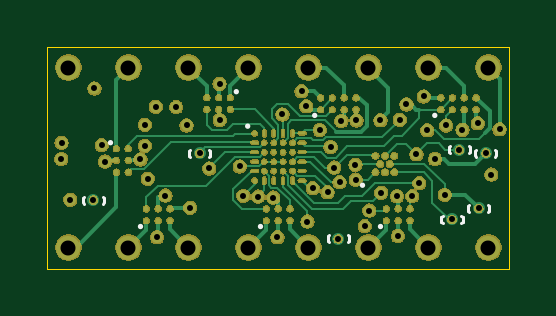
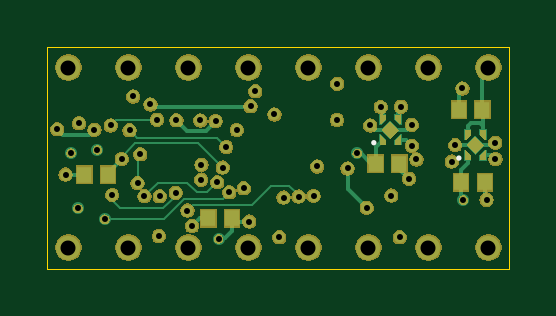
Circuit board: 13 layer files. Board 19.6 x 9.4 mm.
- bottom_copper: prom-B_Cu.gbr (10760 bytes)
- bottom_mask: prom-B_Mask.gbr (94757 bytes)
- paste: prom-B_Paste.gbr (2220 bytes)
- bottom_silk: prom-B_SilkS.gbr (647 bytes)
- outline: prom-Edge_Cuts.gbr (620 bytes)
- top_copper: prom-F_Cu.gbr (20678 bytes)
- top_mask: prom-F_Mask.gbr (176924 bytes)
- paste: prom-F_Paste.gbr (2767 bytes)
- top_silk: prom-F_SilkS.gbr (3090 bytes)
- inner_copper: prom-In1_Cu.gbr (70269 bytes)
- inner_copper: prom-In2_Cu.gbr (75883 bytes)
- drill: prom-NPTH.drl (293 bytes)
- drill: prom-PTH.drl (1407 bytes)

=== bottom_copper: prom-B_Cu.gbr (10760 bytes, source omitted) ===
=== bottom_mask: prom-B_Mask.gbr (94757 bytes, source omitted) ===
=== paste: prom-B_Paste.gbr ===
%TF.GenerationSoftware,KiCad,Pcbnew,5.1.5-1.fc31*%
%TF.CreationDate,2020-04-06T00:23:24-07:00*%
%TF.ProjectId,prom,70726f6d-2e6b-4696-9361-645f70636258,rev?*%
%TF.SameCoordinates,PX8461678PY580d428*%
%TF.FileFunction,Paste,Bot*%
%TF.FilePolarity,Positive*%
%FSLAX46Y46*%
G04 Gerber Fmt 4.6, Leading zero omitted, Abs format (unit mm)*
G04 Created by KiCad (PCBNEW 5.1.5-1.fc31) date 2020-04-06 00:23:24*
%MOMM*%
%LPD*%
G04 APERTURE LIST*
%ADD10R,0.600000X0.700000*%
%ADD11C,0.100000*%
G04 APERTURE END LIST*
D10*
%TO.C,C1*%
X2139000Y6729000D03*
X1139000Y6729000D03*
%TD*%
%TO.C,C2*%
X1039000Y3649000D03*
X2039000Y3649000D03*
%TD*%
%TO.C,C3*%
X4659000Y4439000D03*
X5659000Y4439000D03*
%TD*%
%TO.C,R1*%
X11739000Y2129000D03*
X12739000Y2129000D03*
%TD*%
%TO.C,R2*%
X16989000Y3979000D03*
X17989000Y3979000D03*
%TD*%
D11*
%TO.C,U1*%
G36*
X1439000Y5639000D02*
G01*
X1849000Y5229000D01*
X1439000Y4819000D01*
X1029000Y5229000D01*
X1439000Y5639000D01*
G37*
G36*
X1919000Y5889000D02*
G01*
X1919000Y5429000D01*
X1839000Y5429000D01*
X1609000Y5659000D01*
X1609000Y5889000D01*
X1919000Y5889000D01*
G37*
G36*
X1269000Y5889000D02*
G01*
X1269000Y5659000D01*
X1039000Y5429000D01*
X959000Y5429000D01*
X959000Y5889000D01*
X1269000Y5889000D01*
G37*
G36*
X1039000Y5029000D02*
G01*
X1269000Y4799000D01*
X1269000Y4569000D01*
X959000Y4569000D01*
X959000Y5029000D01*
X1039000Y5029000D01*
G37*
G36*
X1839000Y5029000D02*
G01*
X1919000Y5029000D01*
X1919000Y4569000D01*
X1609000Y4569000D01*
X1609000Y4799000D01*
X1839000Y5029000D01*
G37*
%TD*%
%TO.C,U2*%
G36*
X5039000Y6289000D02*
G01*
X5449000Y5879000D01*
X5039000Y5469000D01*
X4629000Y5879000D01*
X5039000Y6289000D01*
G37*
G36*
X5519000Y6539000D02*
G01*
X5519000Y6079000D01*
X5439000Y6079000D01*
X5209000Y6309000D01*
X5209000Y6539000D01*
X5519000Y6539000D01*
G37*
G36*
X4869000Y6539000D02*
G01*
X4869000Y6309000D01*
X4639000Y6079000D01*
X4559000Y6079000D01*
X4559000Y6539000D01*
X4869000Y6539000D01*
G37*
G36*
X4639000Y5679000D02*
G01*
X4869000Y5449000D01*
X4869000Y5219000D01*
X4559000Y5219000D01*
X4559000Y5679000D01*
X4639000Y5679000D01*
G37*
G36*
X5439000Y5679000D02*
G01*
X5519000Y5679000D01*
X5519000Y5219000D01*
X5209000Y5219000D01*
X5209000Y5449000D01*
X5439000Y5679000D01*
G37*
%TD*%
M02*

=== bottom_silk: prom-B_SilkS.gbr ===
%TF.GenerationSoftware,KiCad,Pcbnew,5.1.5-1.fc31*%
%TF.CreationDate,2020-04-06T00:23:24-07:00*%
%TF.ProjectId,prom,70726f6d-2e6b-4696-9361-645f70636258,rev?*%
%TF.SameCoordinates,PX8461678PY580d428*%
%TF.FileFunction,Legend,Bot*%
%TF.FilePolarity,Positive*%
%FSLAX46Y46*%
G04 Gerber Fmt 4.6, Leading zero omitted, Abs format (unit mm)*
G04 Created by KiCad (PCBNEW 5.1.5-1.fc31) date 2020-04-06 00:23:24*
%MOMM*%
%LPD*%
G04 APERTURE LIST*
%ADD10C,0.120000*%
G04 APERTURE END LIST*
D10*
%TO.C,U1*%
X2189000Y4679000D02*
G75*
G03X2189000Y4679000I-50000J0D01*
G01*
%TO.C,U2*%
X5789000Y5329000D02*
G75*
G03X5789000Y5329000I-50000J0D01*
G01*
%TD*%
M02*

=== outline: prom-Edge_Cuts.gbr ===
%TF.GenerationSoftware,KiCad,Pcbnew,5.1.5-1.fc31*%
%TF.CreationDate,2020-04-06T00:23:24-07:00*%
%TF.ProjectId,prom,70726f6d-2e6b-4696-9361-645f70636258,rev?*%
%TF.SameCoordinates,PX8461678PY580d428*%
%TF.FileFunction,Profile,NP*%
%FSLAX46Y46*%
G04 Gerber Fmt 4.6, Leading zero omitted, Abs format (unit mm)*
G04 Created by KiCad (PCBNEW 5.1.5-1.fc31) date 2020-04-06 00:23:24*
%MOMM*%
%LPD*%
G04 APERTURE LIST*
%TA.AperFunction,Profile*%
%ADD10C,0.050000*%
%TD*%
G04 APERTURE END LIST*
D10*
X0Y0D02*
X0Y9398000D01*
X19558000Y0D02*
X0Y0D01*
X19558000Y9398000D02*
X19558000Y0D01*
X0Y9398000D02*
X19558000Y9398000D01*
M02*

=== top_copper: prom-F_Cu.gbr (20678 bytes, source omitted) ===
=== top_mask: prom-F_Mask.gbr (176924 bytes, source omitted) ===
=== paste: prom-F_Paste.gbr ===
%TF.GenerationSoftware,KiCad,Pcbnew,5.1.5-1.fc31*%
%TF.CreationDate,2020-04-06T00:23:24-07:00*%
%TF.ProjectId,prom,70726f6d-2e6b-4696-9361-645f70636258,rev?*%
%TF.SameCoordinates,PX8461678PY580d428*%
%TF.FileFunction,Paste,Top*%
%TF.FilePolarity,Positive*%
%FSLAX46Y46*%
G04 Gerber Fmt 4.6, Leading zero omitted, Abs format (unit mm)*
G04 Created by KiCad (PCBNEW 5.1.5-1.fc31) date 2020-04-06 00:23:24*
%MOMM*%
%LPD*%
G04 APERTURE LIST*
%ADD10O,0.300000X0.100000*%
%ADD11O,0.100000X0.300000*%
%ADD12C,0.200000*%
%ADD13C,0.225000*%
%ADD14C,0.230000*%
%ADD15C,0.250000*%
G04 APERTURE END LIST*
D10*
%TO.C,U10*%
X10779000Y3729000D03*
X10779000Y4129000D03*
X10779000Y4529000D03*
X10779000Y4929000D03*
X10779000Y5329000D03*
X10779000Y5729000D03*
D11*
X10379000Y3729000D03*
D12*
X10379000Y4129000D03*
X10379000Y4529000D03*
X10379000Y4929000D03*
X10379000Y5329000D03*
D11*
X10379000Y5729000D03*
X9979000Y3729000D03*
D12*
X9979000Y4129000D03*
X9979000Y4529000D03*
X9979000Y4929000D03*
X9979000Y5329000D03*
D11*
X9979000Y5729000D03*
X9579000Y3729000D03*
D12*
X9579000Y4129000D03*
X9579000Y4529000D03*
X9579000Y4929000D03*
X9579000Y5329000D03*
D11*
X9579000Y5729000D03*
X9179000Y3729000D03*
D12*
X9179000Y4129000D03*
X9179000Y4529000D03*
X9179000Y4929000D03*
X9179000Y5329000D03*
D11*
X9179000Y5729000D03*
D12*
X8779000Y3729000D03*
D10*
X8779000Y4129000D03*
X8779000Y4529000D03*
X8779000Y4929000D03*
X8779000Y5329000D03*
D12*
X8779000Y5729000D03*
%TD*%
D13*
%TO.C,U3*%
X14351000Y2532000D03*
X14851000Y2532000D03*
X15351000Y2532000D03*
X15351000Y2032000D03*
X14851000Y2032000D03*
X14351000Y2032000D03*
%TD*%
%TO.C,U4*%
X9271000Y2532000D03*
X9771000Y2532000D03*
X10271000Y2532000D03*
X10271000Y2032000D03*
X9771000Y2032000D03*
X9271000Y2032000D03*
%TD*%
%TO.C,U5*%
X4191000Y2532000D03*
X4691000Y2532000D03*
X5191000Y2532000D03*
X5191000Y2032000D03*
X4691000Y2032000D03*
X4191000Y2032000D03*
%TD*%
%TO.C,U6*%
X3421000Y5080000D03*
X3421000Y4580000D03*
X3421000Y4080000D03*
X2921000Y4080000D03*
X2921000Y4580000D03*
X2921000Y5080000D03*
%TD*%
%TO.C,U7*%
X7747000Y6739000D03*
X7247000Y6739000D03*
X6747000Y6739000D03*
X6747000Y7239000D03*
X7247000Y7239000D03*
X7747000Y7239000D03*
%TD*%
D14*
%TO.C,U8*%
X11565000Y7235000D03*
X12065000Y7235000D03*
X12565000Y7235000D03*
X13065000Y7235000D03*
X13065000Y6735000D03*
X12565000Y6735000D03*
X12065000Y6735000D03*
X11565000Y6735000D03*
%TD*%
%TO.C,U9*%
X16649000Y7235000D03*
X17149000Y7235000D03*
X17649000Y7235000D03*
X18149000Y7235000D03*
X18149000Y6735000D03*
X17649000Y6735000D03*
X17149000Y6735000D03*
X16649000Y6735000D03*
%TD*%
D15*
%TO.C,U11*%
X13889000Y4779000D03*
X14289000Y4779000D03*
X14689000Y4779000D03*
X14689000Y4079000D03*
X13889000Y4079000D03*
X14289000Y4079000D03*
X14089000Y4429000D03*
X14489000Y4429000D03*
%TD*%
M02*

=== top_silk: prom-F_SilkS.gbr ===
%TF.GenerationSoftware,KiCad,Pcbnew,5.1.5-1.fc31*%
%TF.CreationDate,2020-04-06T00:23:24-07:00*%
%TF.ProjectId,prom,70726f6d-2e6b-4696-9361-645f70636258,rev?*%
%TF.SameCoordinates,PX8461678PY580d428*%
%TF.FileFunction,Legend,Top*%
%TF.FilePolarity,Positive*%
%FSLAX46Y46*%
G04 Gerber Fmt 4.6, Leading zero omitted, Abs format (unit mm)*
G04 Created by KiCad (PCBNEW 5.1.5-1.fc31) date 2020-04-06 00:23:24*
%MOMM*%
%LPD*%
G04 APERTURE LIST*
%ADD10C,0.120000*%
G04 APERTURE END LIST*
D10*
%TO.C,U10*%
X8529000Y6029000D02*
G75*
G03X8529000Y6029000I-50000J0D01*
G01*
%TO.C,TP1*%
X2399000Y2799000D02*
X2349000Y2749000D01*
X2399000Y2999000D02*
X2349000Y3049000D01*
X1499000Y2799000D02*
X1549000Y2749000D01*
X1499000Y2999000D02*
X1549000Y3049000D01*
X1499000Y2999000D02*
X1499000Y2799000D01*
X2399000Y2999000D02*
X2399000Y2799000D01*
%TO.C,TP2*%
X5989000Y4979000D02*
X6039000Y5029000D01*
X5989000Y4779000D02*
X6039000Y4729000D01*
X6889000Y4979000D02*
X6839000Y5029000D01*
X6889000Y4779000D02*
X6839000Y4729000D01*
X6889000Y4779000D02*
X6889000Y4979000D01*
X5989000Y4779000D02*
X5989000Y4979000D01*
%TO.C,TP3*%
X18709000Y2449000D02*
X18659000Y2399000D01*
X18709000Y2649000D02*
X18659000Y2699000D01*
X17809000Y2449000D02*
X17859000Y2399000D01*
X17809000Y2649000D02*
X17859000Y2699000D01*
X17809000Y2649000D02*
X17809000Y2449000D01*
X18709000Y2649000D02*
X18709000Y2449000D01*
%TO.C,TP4*%
X17889000Y4929000D02*
X17839000Y4879000D01*
X17889000Y5129000D02*
X17839000Y5179000D01*
X16989000Y4929000D02*
X17039000Y4879000D01*
X16989000Y5129000D02*
X17039000Y5179000D01*
X16989000Y5129000D02*
X16989000Y4929000D01*
X17889000Y5129000D02*
X17889000Y4929000D01*
%TO.C,TP5*%
X12759000Y1159000D02*
X12709000Y1109000D01*
X12759000Y1359000D02*
X12709000Y1409000D01*
X11859000Y1159000D02*
X11909000Y1109000D01*
X11859000Y1359000D02*
X11909000Y1409000D01*
X11859000Y1359000D02*
X11859000Y1159000D01*
X12759000Y1359000D02*
X12759000Y1159000D01*
%TO.C,TP6*%
X17579000Y1989000D02*
X17529000Y1939000D01*
X17579000Y2189000D02*
X17529000Y2239000D01*
X16679000Y1989000D02*
X16729000Y1939000D01*
X16679000Y2189000D02*
X16729000Y2239000D01*
X16679000Y2189000D02*
X16679000Y1989000D01*
X17579000Y2189000D02*
X17579000Y1989000D01*
%TO.C,TP7*%
X19009000Y4789000D02*
X18959000Y4739000D01*
X19009000Y4989000D02*
X18959000Y5039000D01*
X18109000Y4789000D02*
X18159000Y4739000D01*
X18109000Y4989000D02*
X18159000Y5039000D01*
X18109000Y4989000D02*
X18109000Y4789000D01*
X19009000Y4989000D02*
X19009000Y4789000D01*
%TO.C,U3*%
X14151000Y1782000D02*
G75*
G03X14151000Y1782000I-50000J0D01*
G01*
%TO.C,U4*%
X9071000Y1782000D02*
G75*
G03X9071000Y1782000I-50000J0D01*
G01*
%TO.C,U5*%
X3991000Y1782000D02*
G75*
G03X3991000Y1782000I-50000J0D01*
G01*
%TO.C,U6*%
X2721000Y5330000D02*
G75*
G03X2721000Y5330000I-50000J0D01*
G01*
%TO.C,U7*%
X8047000Y7489000D02*
G75*
G03X8047000Y7489000I-50000J0D01*
G01*
%TO.C,U8*%
X11365000Y6485000D02*
G75*
G03X11365000Y6485000I-50000J0D01*
G01*
%TO.C,U9*%
X16449000Y6485000D02*
G75*
G03X16449000Y6485000I-50000J0D01*
G01*
%TO.C,U11*%
X13389000Y3529000D02*
G75*
G03X13389000Y3529000I-50000J0D01*
G01*
%TD*%
M02*

=== inner_copper: prom-In1_Cu.gbr (70269 bytes, source omitted) ===
=== inner_copper: prom-In2_Cu.gbr (75883 bytes, source omitted) ===
=== drill: prom-NPTH.drl ===
M48
; DRILL file {KiCad 5.1.5-1.fc31} date Mon 06 Apr 2020 12:23:18 AM PDT
; FORMAT={-:-/ absolute / metric / decimal}
; #@! TF.CreationDate,2020-04-06T00:23:18-07:00
; #@! TF.GenerationSoftware,Kicad,Pcbnew,5.1.5-1.fc31
; #@! TF.FileFunction,NonPlated,1,4,NPTH
FMAT,2
METRIC
%
G90
G05
T0
M30

=== drill: prom-PTH.drl ===
M48
; DRILL file {KiCad 5.1.5-1.fc31} date Mon 06 Apr 2020 12:23:18 AM PDT
; FORMAT={-:-/ absolute / metric / decimal}
; #@! TF.CreationDate,2020-04-06T00:23:18-07:00
; #@! TF.GenerationSoftware,Kicad,Pcbnew,5.1.5-1.fc31
; #@! TF.FileFunction,Plated,1,4,PTH
FMAT,2
METRIC
T1C0.254
T2C0.635
%
G90
G05
T1
X0.589Y4.639
X0.599Y5.329
X0.969Y2.919
X1.989Y7.629
X2.299Y5.229
X2.439Y4.529
X3.936Y4.619
X4.129Y6.089
X4.129Y5.195
X4.25Y3.805
X4.589Y6.849
X4.639Y1.329
X4.999Y3.089
X5.449Y6.839
X5.889Y6.063
X6.039Y2.579
X6.849Y4.239
X7.289Y7.829
X7.299Y6.289
X8.139Y4.325
X8.292Y3.079
X8.919Y3.049
X9.559Y3.009
X9.739Y1.329
X9.949Y6.529
X10.759Y7.509
X10.959Y6.874
X11.009Y1.989
X11.241Y3.405
X11.534Y5.867
X11.859Y3.229
X11.99Y5.146
X12.139Y4.279
X12.366Y3.659
X12.439Y6.249
X13.039Y4.399
X13.049Y3.759
X13.084Y6.273
X13.437Y1.801
X13.629Y2.459
X14.097Y6.279
X14.129Y3.209
X14.799Y3.059
X14.839Y1.379
X14.919Y6.299
X15.199Y6.949
X15.449Y3.069
X15.623Y4.844
X15.739Y3.619
X15.929Y7.289
X16.079Y5.855
X16.409Y4.639
X16.819Y3.119
X16.879Y6.059
X17.569Y5.88
X18.219Y6.149
X18.789Y3.979
X19.144Y5.9
X17.129Y2.089
X12.309Y1.259
X18.559Y4.889
X1.949Y2.899
X6.439Y4.879
X17.439Y5.029
X18.259Y2.549
T2
X0.889Y8.509
X0.889Y0.889
X3.429Y8.509
X3.429Y0.889
X5.969Y8.509
X5.969Y0.889
X8.509Y8.509
X8.509Y0.889
X11.049Y8.509
X11.049Y0.889
X13.589Y8.509
X13.589Y0.889
X16.129Y8.509
X16.129Y0.889
X18.669Y8.509
X18.669Y0.889
T0
M30

